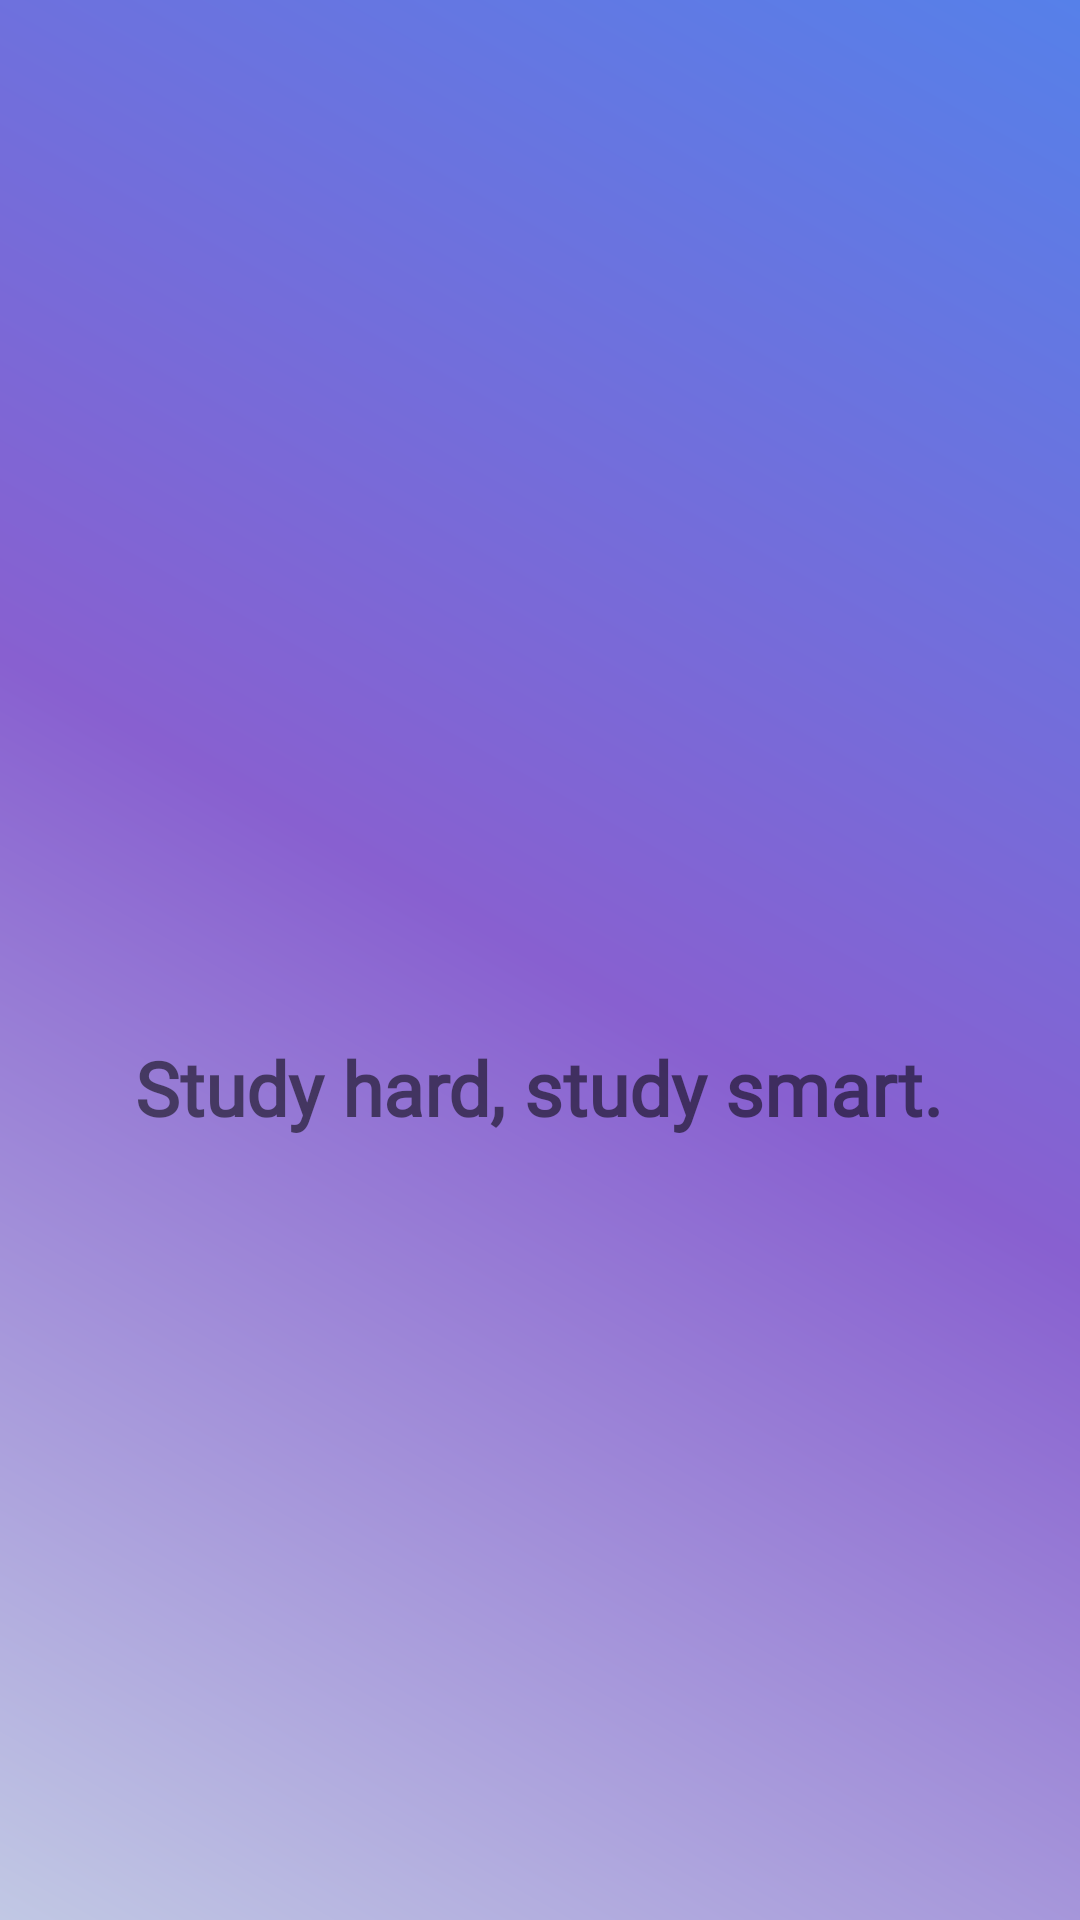

Android layout source for this screen:
<!-- AndroidManifest.xml: application theme AppTheme -->
<!-- res/layout/activity_main.xml -->
<?xml version="1.0" encoding="utf-8"?>
<LinearLayout xmlns:android="http://schemas.android.com/apk/res/android"
    xmlns:tools="http://schemas.android.com/tools"
    android:layout_width="match_parent"
    android:layout_height="match_parent"
    android:background="@drawable/splash_bg"
    android:gravity="center_horizontal|center_vertical"
    android:orientation="vertical"
    android:padding="20dp"
    tools:context=".MainActivity">

    <ImageView
        android:id="@+id/logo"
        android:contentDescription="@string/xmum_logo"
        android:transitionName="xmum_logo_transition"
        android:layout_width="250dp"
        android:layout_height="125dp"
        android:layout_marginBottom="10dp"
        android:src="@mipmap/xmum_logo" />

    <TextView
        android:id="@+id/slogan"
        android:layout_width="wrap_content"
        android:layout_height="wrap_content"
        android:layout_marginTop="10dp"
        android:layout_marginBottom="60dp"
        android:fontFamily="@font/baloo"
        android:text="@string/ss_txt"
        android:textSize="25sp"
        android:textStyle="bold"
        android:transitionName="xmum_slogan_transition" />
</LinearLayout>
<!-- resources referenced by this layout -->
<resources>
  <!-- drawable splash_bg (drawable) -->
  <?xml version="1.0" encoding="utf-8"?>
  <shape xmlns:android="http://schemas.android.com/apk/res/android">
      <gradient
          android:startColor="@color/themeColor4"
          android:centerColor="@color/themeColor5"
          android:endColor="@color/themeColor1"
          android:angle="45"/>
  </shape>
  <!-- mipmap xmum_logo: png bitmap (drawable, 347834 bytes) -->
  <string name="ss_txt">Study hard, study smart.</string>
  <string name="xmum_logo">xmum_logo</string>
  <style name="AppTheme" parent="Theme.MaterialComponents.Light.NoActionBar">
          
          <item name="colorPrimary">@color/themeColor2</item>
          <item name="colorPrimaryDark">@color/themeColor1</item>
          <item name="colorAccent">@color/themeColor3</item>
  
          <item name="android:windowContentTransitions">true</item>
      </style>
  <color name="themeColor4">#C1C8E4</color>
  <color name="themeColor5">#8860D0</color>
  <color name="themeColor1">#5680E9</color>
  <color name="themeColor2">#84CEEB</color>
  <color name="themeColor3">#5AB9EA</color>
</resources>
